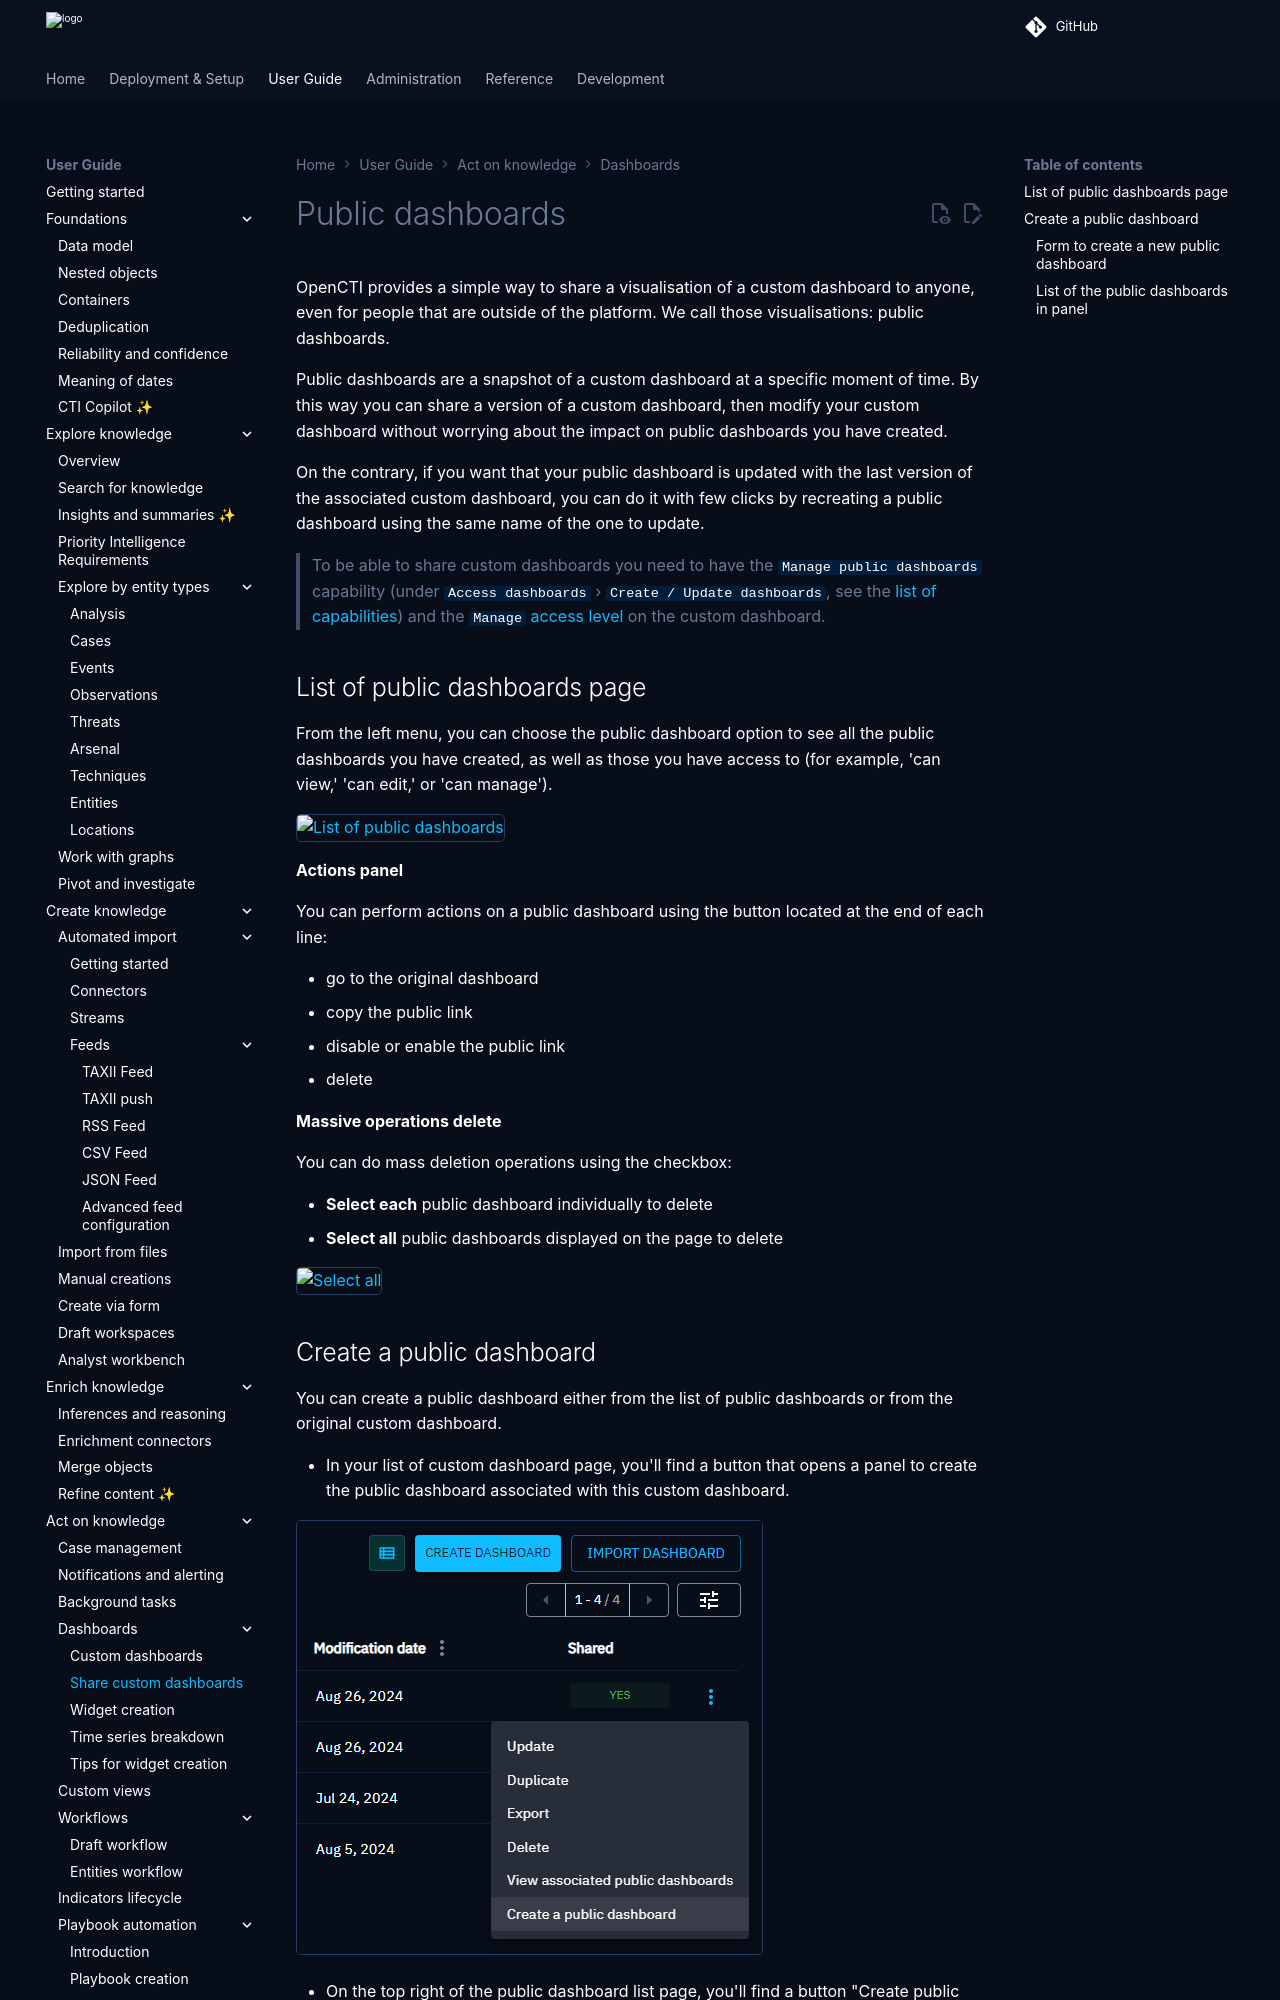

repository: OpenCTI-Platform/opencti · page: 7.261117.0/usage/dashboards-share/index.html · generator: mkdocs

# Public dashboards

OpenCTI provides a simple way to share a visualisation of a custom dashboard to anyone,
even for people that are outside of the platform. We call those visualisations: public dashboards.

Public dashboards are a snapshot of a custom dashboard at a specific moment of time. 
By this way you can share a version of a custom dashboard, then modify your custom dashboard
without worrying about the impact on public dashboards you have created.

On the contrary, if you want that your public dashboard is updated with the last version of the
associated custom dashboard, you can do it with few clicks by recreating a public dashboard using
the same name of the one to update.

> To be able to share custom dashboards you need to have the [Manage data sharing & ingestion](../administration/users.md) capability.

## List of public dashboards page

From the left menu, you can choose the public dashboard option to see all the public dashboards you have created, as well as those you have access to (for example, 'can view,' 'can edit,' or 'can manage').

![List of public dashboards](assets/list_public_dashboards.png)

**Actions panel**

You can realise actions on a public dashboard using the button located at the end of each line::

- got to the original dashboard
- disable the public link
- copy the public link
- delete

**Massive operations delete**

You can do mass deletion operations using the checkbox:

- **Select each** public dashboard individually to delete
- **Select all** public dashboards displayed on the page to delete

![Select all](assets/select_all_public.png)


## Create a public dashboard

You can create a public dashboard either from the list of public dashboards or from the original custom dashboard.

- In your list of custom dashboard page, you'll find a button that opens a panel to create the public dashboard associated with this custom dashboard.

![Create a public dashboard button](assets/create_public_dashboard.png)

- On the top right of the public dashboard list page, you'll find a button "Create public dashboard"

![Share dashboard button](assets/create_public_dashboard_from_public_list.png)

- On the top right of your custom dashboard page, you'll find a button that will opens this same panel.

![Share dashboard button](assets/share-dashboard-button.png)

In this panel you will find two parts:
- At the top, you have a form allowing you to create public dashboards,
- And below, the list of the public dashboards you have created.

![Share dashboard panel](assets/share-public-dashboard-panel.png)
